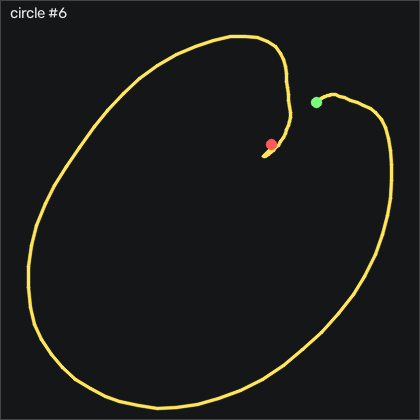

The table this chart was drawn from, first rows:
t_s, ax, ay, az, gx, gy, gz, seq
0.00000, -0.685, -0.721, 0.193, 10.35, -8.113, -0.7424, 40270
0.01100, -0.648, -0.698, 0.201, 9.71, -9.302, 0.1116, 40271
0.02000, -0.622, -0.712, 0.204, 8.642, -8.844, -2.388, 40272
0.03000, -0.625, -0.742, 0.198, 8.033, -7.29, -6.474, 40273
0.04000, -0.643, -0.764, 0.196, 8.581, -5.826, -10.68, 40274
0.05000, -0.673, -0.748, 0.191, 9.953, -4.881, -13.12, 40275
0.06000, -0.691, -0.737, 0.189, 10.81, -5.003, -14.04, 40276
0.07000, -0.681, -0.765, 0.182, 10.75, -6.162, -14.71, 40277
0.08000, -0.657, -0.791, 0.182, 11.48, -7.412, -15.5, 40278
0.09000, -0.656, -0.795, 0.184, 13.67, -7.259, -17.21, 40279
0.1, -0.652, -0.818, 0.184, 16.08, -6.893, -20.01, 40280
0.11, -0.648, -0.821, 0.199, 18.76, -6.832, -22.75, 40281
0.12, -0.652, -0.767, 0.194, 21.57, -6.283, -22.94, 40282
0.13, -0.635, -0.729, 0.198, 22.03, -6.466, -18.64, 40283
0.141, -0.579, -0.763, 0.206, 20.38, -6.954, -10.59, 40284
0.15, -0.484, -0.868, 0.204, 19.68, -6.131, -2.541, 40285
0.16, -0.391, -1.037, 0.185, 22.97, -2.351, 1.971, 40286
0.17, -0.332, -1.245, 0.166, 32.24, 5.485, 0.6906, 40287
0.181, -0.335, -1.345, 0.155, 49.13, 16, -10.83, 40288
0.19, -0.41, -1.152, 0.152, 71.69, 27.89, -40.13, 40289
0.2, -0.512, -0.843, 0.176, 89.71, 36.06, -81.75, 40290
0.21, -0.434, -0.709, 0.177, 95.44, 36.55, -120.2, 40291
0.22, -0.147, -0.732, 0.201, 92.06, 33.17, -140.2, 40292
0.23, 0.154, -0.634, 0.205, 87.15, 40.55, -144.8, 40293
0.24, 0.385, -0.534, 0.189, 81.54, 61.7, -144.2, 40294
0.25, 0.479, -0.437, 0.156, 72.33, 91.25, -141.4, 40295
0.26, 0.464, -0.4, 0.132, 59.86, 123, -136.8, 40296
0.27, 0.444, -0.36, 0.128, 46.08, 151.3, -127.5, 40297
0.28, 0.436, -0.202, 0.119, 31.02, 174, -108.4, 40298
0.29, 0.465, -0.05100, 0.08700, 14.98, 197.4, -90.96, 40299
0.3, 0.52, 0.12, 0.03600, -2.303, 216.8, -78.79, 40300
0.311, 0.507, 0.285, -0.04700, -21.6, 235.5, -73.21, 40301
0.32, 0.369, 0.443, -0.2, -43.28, 256.8, -77.05, 40302
0.33, 0.12, 0.669, -0.34, -68.64, 275.2, -86.72, 40303
0.34, -0.199, 0.832, -0.456, -99.86, 282.1, -101, 40304
0.351, -0.324, 0.688, -0.577, -137.8, 281.4, -117.6, 40305
0.36, -0.505, 0.464, -0.752, -177.5, 279.7, -115.2, 40306
0.37, -0.704, 0.369, -0.835, -209, 270.1, -102.8, 40307
0.38, -0.896, 0.17, -0.971, -235.8, 260, -81.26, 40308
0.39, -1.182, -0.01100, -1.13, -260.8, 245.3, -56.69, 40309
0.4, -1.54, -0.125, -1.193, -278.9, 224.1, -44.92, 40310
0.41, -1.725, -0.357, -1.313, -292.3, 191.3, -33.73, 40311
0.42, -1.744, -0.657, -1.385, -303.4, 151.3, -7.388, 40312
0.43, -1.792, -0.869, -1.467, -306.6, 114.2, 23.19, 40313
0.44, -1.892, -1.037, -1.517, -301.3, 81.43, 36.27, 40314
0.45, -1.957, -1.233, -1.524, -290, 46.52, 27.61, 40315
0.46, -1.907, -1.374, -1.494, -275.9, 8.381, 20.84, 40316
0.47, -1.756, -1.428, -1.496, -259.8, -28.2, 25.29, 40317
0.481, -1.631, -1.399, -1.448, -243.1, -58.97, 34.84, 40318
0.49, -1.645, -1.312, -1.448, -226.8, -83.66, 39.23, 40319
0.5, -1.616, -1.404, -1.496, -213.9, -106.6, 35.51, 40320
0.51, -1.535, -1.658, -1.544, -202.5, -131, 34.04, 40321
0.52, -1.635, -1.815, -1.533, -185.4, -159.4, 33.95, 40322
0.53, -1.683, -2.078, -1.481, -160.8, -185.8, 21.64, 40323
0.54, -1.634, -2.313, -1.384, -131.4, -206.9, 19.5, 40324
0.55, -1.563, -2.411, -1.467, -99.59, -220.6, 28.31, 40325
0.56, -1.427, -2.375, -1.536, -64.41, -238.9, 40.32, 40326
0.57, -1.201, -2.262, -1.472, -28, -273.1, 49.29, 40327
0.58, -0.818, -2.163, -1.337, 6.447, -295.4, 44.87, 40328
0.59, -0.47, -2.234, -1.308, 37.45, -293.8, 33.53, 40329
... 77 more rows
